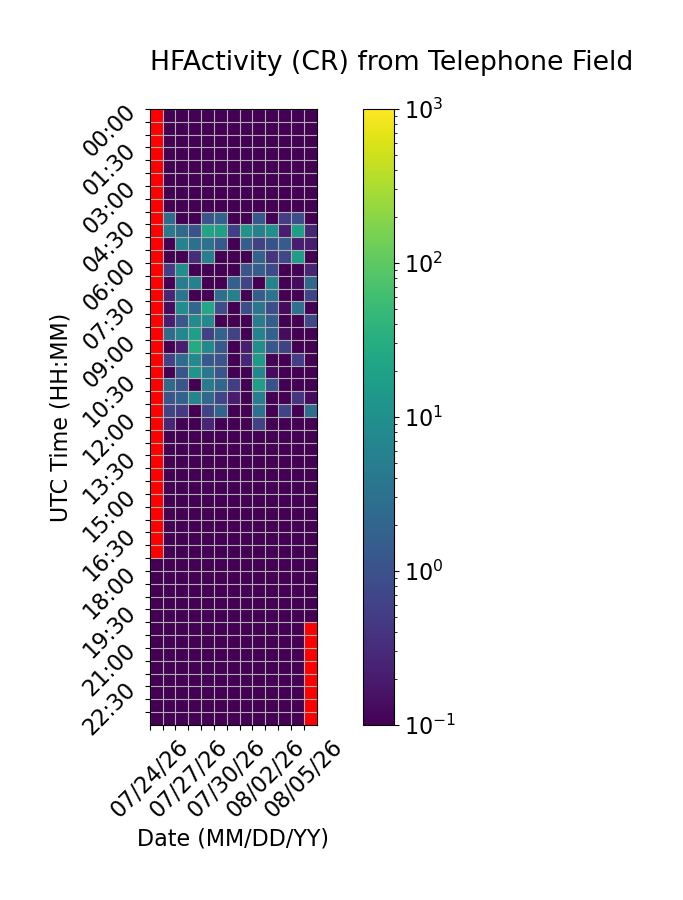

Data behind this chart, as committed beside it:
Time (UTC), 07/24/26, 07/25/26, 07/26/26, 07/27/26, 07/28/26, 07/29/26, 07/30/26, 07/31/26, 08/01/26, 08/02/26, 08/03/26, 08/04/26, 08/05/26
00:00, , 0.0, 0.0, 0.0, 0.0, 0.0, 0.0, 0.0, 0.0, 0.0, 0.0, 0.0, 0.0
00:30, , 0.0, 0.0, 0.0, 0.0, 0.0, 0.0, 0.0, 0.0, 0.0, 0.0, 0.0, 0.0
01:00, , 0.0, 0.0, 0.0, 0.0, 0.0, 0.0, 0.0, 0.0, 0.0, 0.0, 0.0, 0.0
01:30, , 0.0, 0.0, 0.0, 0.0, 0.0, 0.0, 0.0, 0.0, 0.0, 0.0, 0.0, 0.0
02:00, , 0.0, 0.0, 0.0, 0.0, 0.0, 0.0, 0.0, 0.0, 0.0, 0.0, 0.0, 0.0
02:30, , 0.0, 0.0, 0.0, 0.0, 0.0, 0.0, 0.0, 0.0, 0.0, 0.0, 0.0, 0.0
03:00, , 0.0, 0.0, 0.0, 0.0, 0.0, 0.0, 0.0, 0.0, 0.0, 0.0, 0.0, 0.0
03:30, , 0.0, 0.0, 0.0, 0.0, 0.0, 0.0, 0.0, 0.0, 0.0, 0.0, 0.0, 0.0
04:00, , 2.6, 0.0, 0.0, 1.067, 1.733, 0.0, 0.0, 1.267, 0.0, 0.5333, 0.8667, 0.06667
04:30, , 4.333, 2.4, 1.0, 21.33, 17.93, 0.5333, 11.6, 5.467, 10.13, 0.2, 17.87, 0.2667
05:00, , 0.0, 6.2, 2.867, 3.133, 1.333, 0.0, 1.6, 0.6, 1.0, 1.467, 0.2, 0.2
05:30, , 0.06667, 0.0, 0.3333, 5.4, 0.0, 0.0, 0.0, 1.867, 0.4, 0.7333, 16.73, 0.0
06:00, , 0.5333, 9.867, 0.0, 0.0, 0.0, 0.0, 1.133, 1.533, 0.8, 0.0, 0.06667, 0.2667
06:30, , 0.0, 5.0, 5.733, 0.06667, 0.0, 1.667, 0.6667, 0.0, 6.333, 0.0, 0.1333, 2.2
07:00, , 0.2667, 3.533, 0.0, 0.0, 2.933, 5.6, 0.0, 1.533, 3.333, 0.06667, 0.0, 0.6667
07:30, , 0.1333, 9.133, 2.2, 24.73, 0.8667, 0.0, 0.8667, 3.667, 0.8667, 0.1333, 3.067, 0.0
08:00, , 0.2, 1.2, 8.6, 7.733, 0.0, 0.06667, 0.0, 4.8, 1.6, 0.0, 0.06667, 0.7333
08:30, , 2.6, 7.4, 17.93, 0.6, 1.867, 0.6, 0.0, 6.2, 1.733, 0.1333, 0.0, 0.06667
09:00, , 0.0, 0.2, 29.27, 7.6, 1.333, 0.0, 0.2, 9.6, 1.267, 0.6, 0.0, 0.0
09:30, , 0.6, 2.467, 8.133, 1.267, 1.133, 0.06667, 0.2667, 14.8, 0.0, 0.0, 0.5333, 0.0
10:00, , 0.06667, 1.133, 11.67, 3.667, 1.133, 0.0, 0.0, 6.867, 0.1333, 0.0, 0.0, 0.0
10:30, , 2.4, 1.133, 0.0, 4.533, 2.067, 0.5333, 0.0, 18.27, 1.0, 0.0, 0.0, 0.0
11:00, , 1.133, 1.733, 6.8, 2.133, 0.6667, 0.2, 0.0, 4.733, 0.06667, 0.0, 0.4, 0.1333
11:30, , 0.6667, 0.4667, 0.0, 0.6667, 1.867, 0.0, 0.0, 3.267, 0.06667, 0.6667, 0.0, 2.667
12:00, , 0.2667, 0.0, 0.06667, 0.2667, 0.0, 0.0, 0.0, 0.6, 0.0, 0.0, 0.0, 0.0
12:30, , 0.0, 0.0, 0.0, 0.0, 0.0, 0.0, 0.0, 0.0, 0.0, 0.0, 0.0, 0.0
13:00, , 0.0, 0.0, 0.0, 0.0, 0.0, 0.0, 0.0, 0.0, 0.0, 0.0, 0.0, 0.0
13:30, , 0.0, 0.0, 0.0, 0.0, 0.0, 0.0, 0.0, 0.0, 0.0, 0.0, 0.0, 0.0
14:00, , 0.0, 0.0, 0.0, 0.0, 0.0, 0.0, 0.0, 0.0, 0.0, 0.0, 0.0, 0.0
14:30, , 0.0, 0.0, 0.0, 0.0, 0.0, 0.0, 0.0, 0.0, 0.0, 0.0, 0.0, 0.0
15:00, , 0.0, 0.0, 0.0, 0.0, 0.0, 0.0, 0.0, 0.0, 0.0, 0.0, 0.0, 0.0
15:30, , 0.0, 0.0, 0.0, 0.0, 0.0, 0.0, 0.0, 0.0, 0.0, 0.0, 0.0, 0.0
16:00, , 0.0, 0.0, 0.0, 0.0, 0.0, 0.0, 0.0, 0.0, 0.0, 0.0, 0.0, 0.0
16:30, , 0.0, 0.0, 0.0, 0.0, 0.0, 0.0, 0.0, 0.0, 0.0, 0.0, 0.0, 0.0
17:00, , 0.0, 0.0, 0.0, 0.0, 0.0, 0.0, 0.0, 0.0, 0.0, 0.0, 0.0, 0.0
17:30, 0.0, 0.0, 0.0, 0.0, 0.0, 0.0, 0.0, 0.0, 0.0, 0.0, 0.0, 0.0, 0.0
18:00, 0.0, 0.0, 0.0, 0.0, 0.0, 0.0, 0.0, 0.0, 0.0, 0.0, 0.0, 0.0, 0.0
18:30, 0.0, 0.0, 0.0, 0.0, 0.0, 0.0, 0.0, 0.0, 0.0, 0.0, 0.0, 0.0, 0.0
19:00, 0.0, 0.0, 0.0, 0.0, 0.0, 0.0, 0.0, 0.0, 0.0, 0.0, 0.0, 0.0, 0.0
19:30, 0.0, 0.0, 0.0, 0.0, 0.0, 0.0, 0.0, 0.0, 0.0, 0.0, 0.0, 0.0, 0.0
20:00, 0.0, 0.0, 0.0, 0.0, 0.0, 0.0, 0.0, 0.0, 0.0, 0.0, 0.0, 0.0, 
20:30, 0.0, 0.0, 0.0, 0.0, 0.0, 0.0, 0.0, 0.0, 0.0, 0.0, 0.0, 0.0, 
21:00, 0.0, 0.0, 0.0, 0.0, 0.0, 0.0, 0.0, 0.0, 0.0, 0.0, 0.0, 0.0, 
21:30, 0.0, 0.0, 0.0, 0.0, 0.0, 0.0, 0.0, 0.0, 0.0, 0.0, 0.0, 0.0, 
22:00, 0.0, 0.0, 0.0, 0.0, 0.0, 0.0, 0.0, 0.0, 0.0, 0.0, 0.0, 0.0, 
22:30, 0.0, 0.0, 0.0, 0.0, 0.0, 0.0, 0.0, 0.0, 0.0, 0.0, 0.0, 0.0, 
23:00, 0.0, 0.0, 0.0, 0.0, 0.0, 0.0, 0.0, 0.0, 0.0, 0.0, 0.0, 0.0, 
23:30, 0.0, 0.0, 0.0, 0.0, 0.0, 0.0, 0.0, 0.0, 0.0, 0.0, 0.0, 0.0, 
